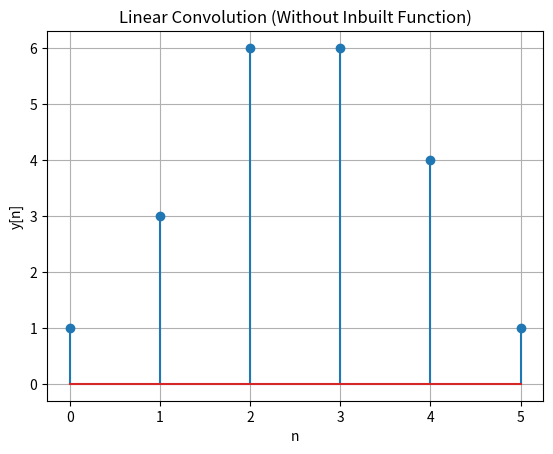

This figure's Python source:
# Linear Convolution WITHOUT Using Inbuilt Function
import numpy as np
import matplotlib.pyplot as plt

x = [1, 2, 3, 1]
h = [1, 1, 1]

N1 = len(x)
N2 = len(h)
N = N1 + N2 - 1

x = np.append(x, np.zeros(N - N1))
h = np.append(h, np.zeros(N - N2))

y = np.zeros(N)

for n in range(N):
    for k in range(N):
        if n >= k:
            y[n] += x[n - k] * h[k]

print("Linear Convolution Output:", y)

plt.stem(y)
plt.xlabel("n")
plt.ylabel("y[n]")
plt.title("Linear Convolution (Without Inbuilt Function)")
plt.grid(True)
plt.show()
